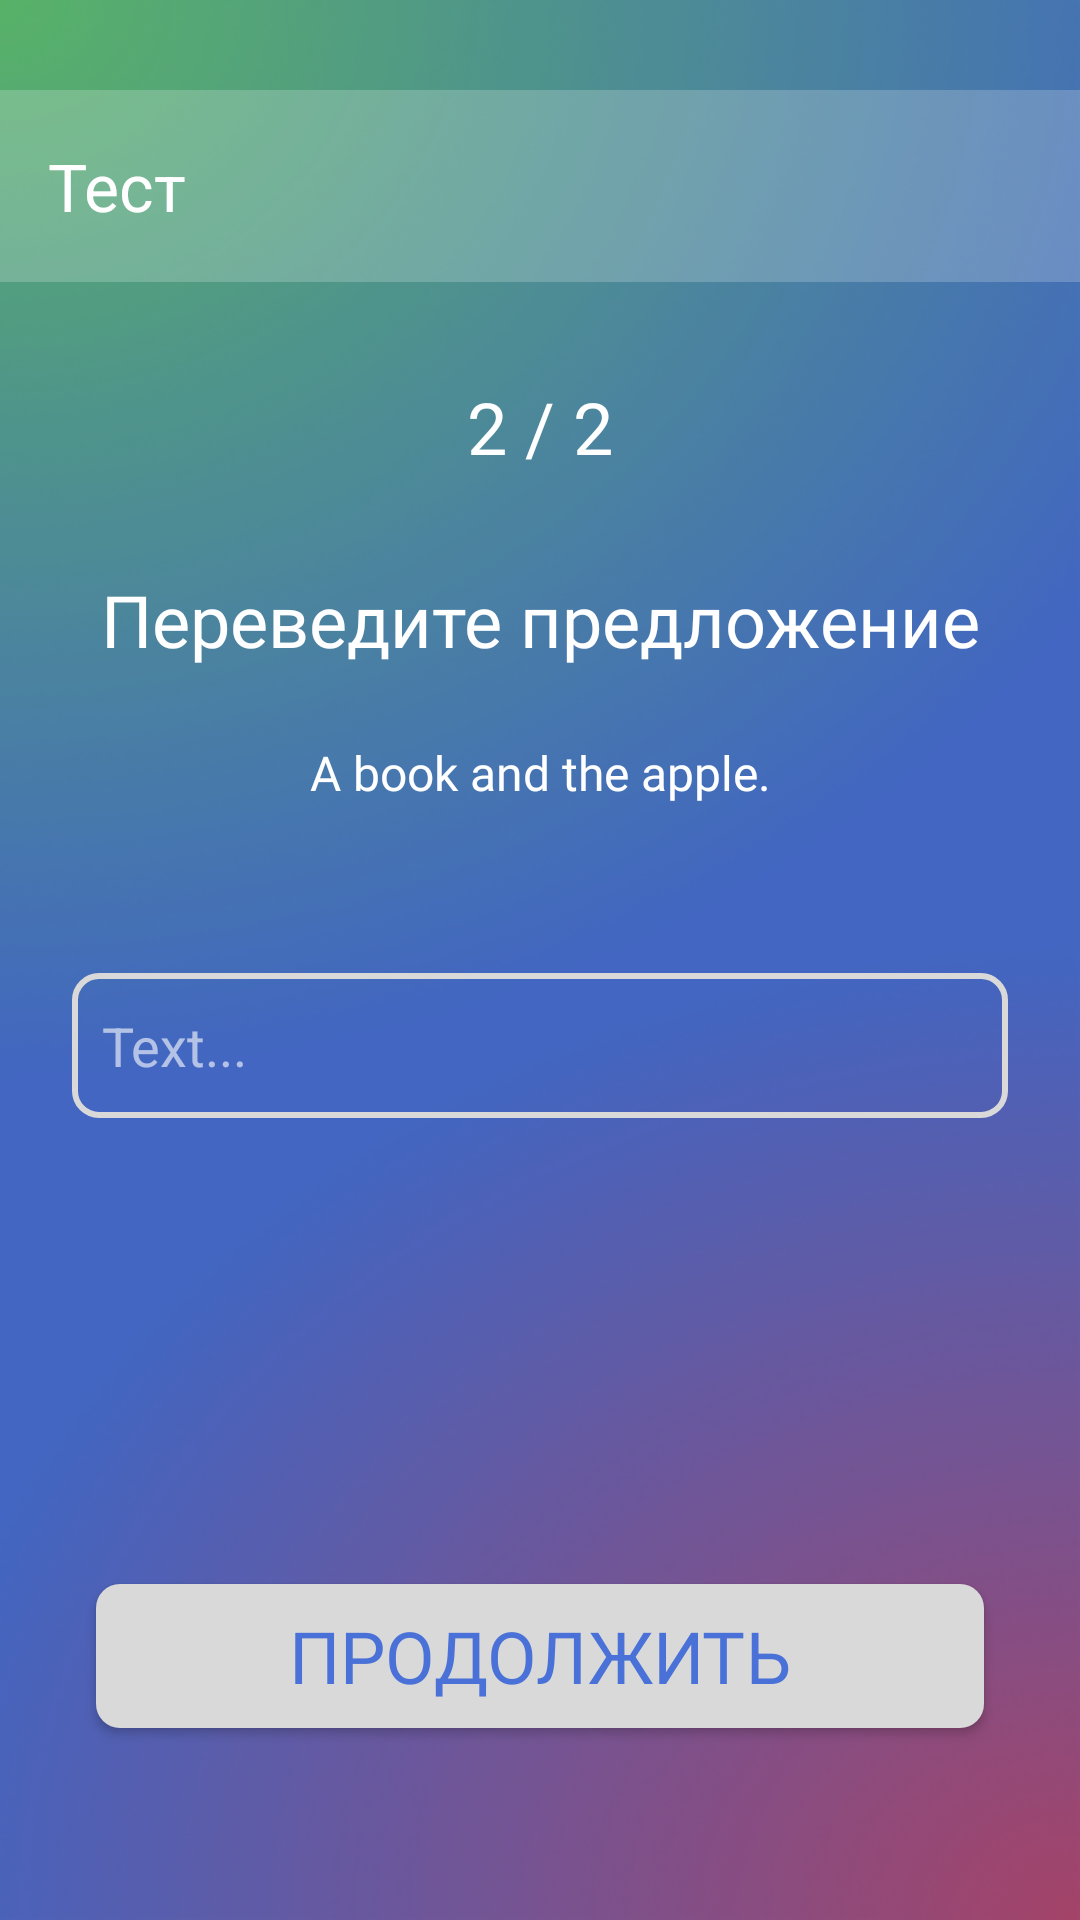

Here is an Android app screen rendered from its layout file. Give the layout XML and the strings, colors and styles it references.
<!-- AndroidManifest.xml: application theme Theme.Panda -->
<!-- res/layout/activity_test2.xml -->
<?xml version="1.0" encoding="utf-8"?>
<androidx.constraintlayout.widget.ConstraintLayout xmlns:android="http://schemas.android.com/apk/res/android"
    xmlns:app="http://schemas.android.com/apk/res-auto"
    xmlns:tools="http://schemas.android.com/tools"
    android:layout_width="match_parent"
    android:layout_height="match_parent"
    tools:context=".Test2Activity"
    android:background="@drawable/bg">

    <androidx.appcompat.widget.AppCompatButton
        android:id="@+id/btn"
        android:layout_width="0dp"
        android:layout_height="wrap_content"
        android:layout_marginStart="32dp"
        android:layout_marginEnd="32dp"
        android:layout_marginBottom="64dp"
        android:background="@drawable/btn2"
        android:clickable="false"
        android:fontFamily="@font/roboto_bold"
        android:onClick="go"
        android:text="Продолжить"
        android:textColor="@color/blue"
        android:textSize="24sp"
        app:layout_constraintBottom_toBottomOf="parent"
        app:layout_constraintEnd_toEndOf="parent"
        app:layout_constraintStart_toStartOf="parent" />

    <androidx.appcompat.widget.Toolbar
        android:id="@+id/toolbar2"
        android:layout_width="0dp"
        android:layout_height="wrap_content"
        android:layout_marginTop="30dp"
        android:background="@color/white20"
        android:minHeight="?attr/actionBarSize"
        android:theme="?attr/actionBarTheme"
        app:layout_constraintEnd_toEndOf="parent"
        app:layout_constraintStart_toStartOf="parent"
        app:layout_constraintTop_toTopOf="parent"
        app:title="Тест"
        app:titleTextColor="@color/white" />

    <TextView
        android:id="@+id/textView6"
        android:layout_width="wrap_content"
        android:layout_height="wrap_content"
        android:layout_marginTop="32dp"
        android:fontFamily="@font/roboto_medium"
        android:text="2 / 2"
        android:textColor="@color/white"
        android:textSize="24sp"
        app:layout_constraintEnd_toEndOf="parent"
        app:layout_constraintStart_toStartOf="parent"
        app:layout_constraintTop_toBottomOf="@+id/toolbar2" />

    <TextView
        android:id="@+id/textView7"
        android:layout_width="wrap_content"
        android:layout_height="wrap_content"
        android:layout_marginTop="32dp"
        android:fontFamily="@font/roboto_medium"
        android:text="Переведите предложение"
        android:textColor="@color/white"
        android:textSize="24sp"
        app:layout_constraintEnd_toEndOf="parent"
        app:layout_constraintStart_toStartOf="parent"
        app:layout_constraintTop_toBottomOf="@+id/textView6" />

    <TextView
        android:id="@+id/textView9"
        android:layout_width="wrap_content"
        android:layout_height="wrap_content"
        android:layout_marginTop="24dp"
        android:fontFamily="@font/roboto_medium"
        android:text="A book and the apple."
        android:textColor="@color/white"
        android:textSize="16sp"
        app:layout_constraintEnd_toEndOf="parent"
        app:layout_constraintStart_toStartOf="parent"
        app:layout_constraintTop_toBottomOf="@+id/textView7" />

    <EditText
        android:id="@+id/editTextText"
        android:layout_width="0dp"
        android:layout_height="wrap_content"
        android:layout_marginStart="24dp"
        android:layout_marginTop="56dp"
        android:layout_marginEnd="24dp"
        android:background="@drawable/input"
        android:hint="Text..."
        android:inputType="text"
        android:textColor="@color/white"
        android:textColorHint="@color/hide"
        app:layout_constraintEnd_toEndOf="parent"
        app:layout_constraintStart_toStartOf="parent"
        app:layout_constraintTop_toBottomOf="@+id/textView9" />
</androidx.constraintlayout.widget.ConstraintLayout>
<!-- resources referenced by this layout -->
<resources>
  <color name="blue">#4971D7</color>
  <color name="hide">#99FFFFFF</color>
  <color name="white">#FFFFFFFF</color>
  <color name="white20">#33FFFFFF</color>
  <!-- drawable bg: png bitmap (drawable, 165381 bytes) -->
  <!-- drawable btn2 (drawable) -->
  <?xml version="1.0" encoding="utf-8"?>
  <shape xmlns:android="http://schemas.android.com/apk/res/android">
   <solid android:color="@color/white2"/>
   <corners android:radius="8dp"/>
  </shape>
  <!-- drawable input (drawable) -->
  <?xml version="1.0" encoding="utf-8"?>
  <shape xmlns:android="http://schemas.android.com/apk/res/android">
      <corners android:radius="8dp"/>
      <stroke android:color="@color/white2" android:width="2dp"/>
      <padding android:left="10dp" android:right="10dp" android:top="12dp" android:bottom="12dp"/>
  </shape>
  <style name="Theme.Panda" parent="Base.Theme.Panda" />
  <color name="white2">#D9D9D9</color>
  <style name="Base.Theme.Panda" parent="Theme.Material3.DayNight.NoActionBar">
          <item name="colorPrimary">@color/white</item>
          <item name="colorPrimaryVariant">@color/red</item>
          <item name="colorOnPrimary">@color/white</item>
          
          <item name="colorSecondary">#2FFF00</item>
          <item name="colorSecondaryVariant">@color/blue</item>
          <item name="colorOnSecondary">@color/red</item>
          
          <item name="android:statusBarColor" tools:targetApi="l">@color/black</item>
          
      </style>
  <color name="red">#FF3131</color>
  <color name="black">#FF000000</color>
</resources>
